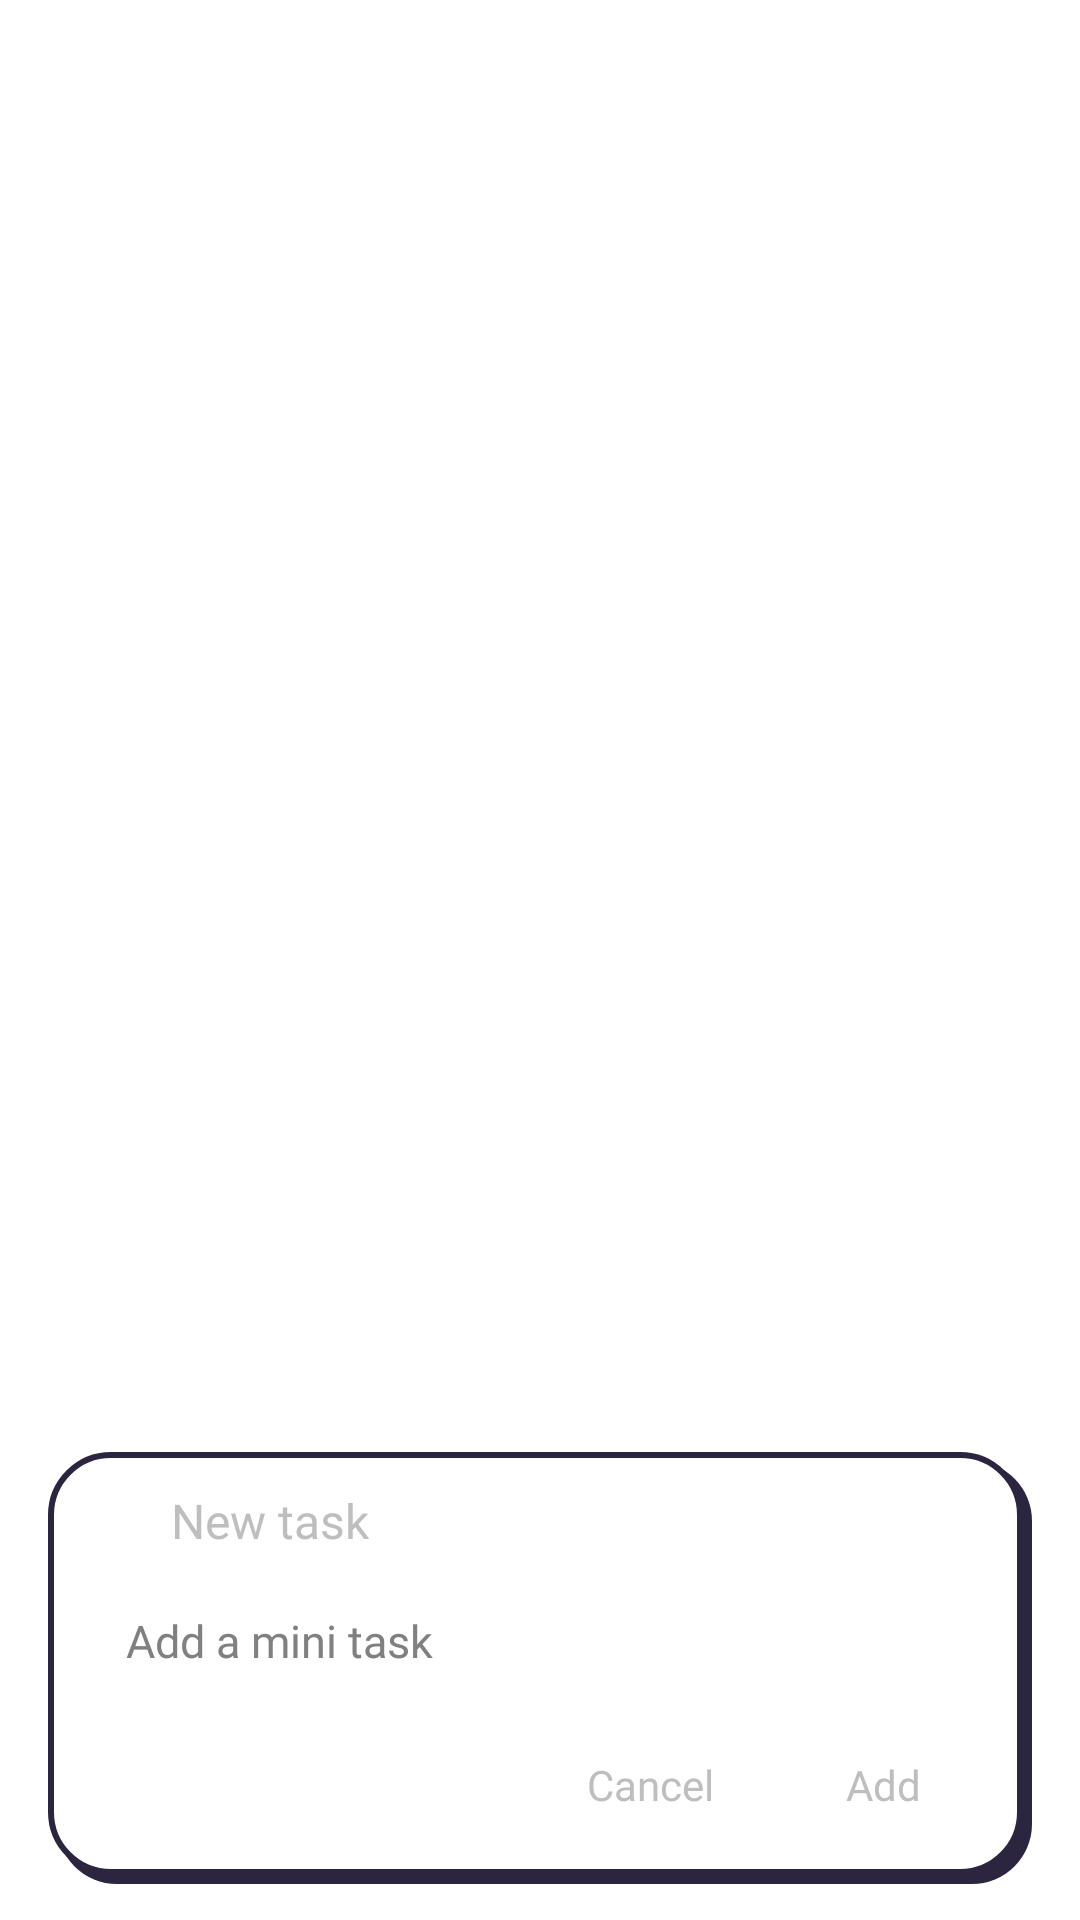

Produce the Android XML layout that renders to this screen, including the resource entries it uses.
<!-- AndroidManifest.xml: activity theme QuickyDialog -->
<!-- res/layout/quick_add.xml -->
<?xml version="1.0" encoding="utf-8"?>
<FrameLayout xmlns:android="http://schemas.android.com/apk/res/android"
    android:id="@+id/qa_outside"
    android:layout_width="match_parent"
    android:layout_height="match_parent"
    android:paddingStart="16dp"
    android:paddingEnd="16dp"
    android:paddingBottom="12dp">
    <LinearLayout
        android:id="@+id/qa_root"
        android:layout_width="match_parent"
        android:layout_height="wrap_content"
        android:layout_gravity="bottom"
        android:background="@drawable/w_card_q_light"
        android:clickable="true"
        android:orientation="vertical"
        android:paddingStart="14dp"
        android:paddingTop="12dp"
        android:paddingEnd="17dp"
        android:paddingBottom="15dp">
        <LinearLayout android:layout_width="match_parent" android:layout_height="wrap_content" android:gravity="center_vertical" android:orientation="horizontal">
            <ImageView android:id="@+id/qa_logo" android:layout_width="20dp" android:layout_height="20dp" android:src="@drawable/ic_quicky" android:contentDescription="@null" />
            <TextView android:id="@+id/qa_title" style="@style/WTitle" android:layout_width="wrap_content" android:layout_height="wrap_content" android:layout_marginStart="7dp" android:text="New task" android:textSize="16sp" />
        </LinearLayout>
        <EditText
            android:id="@+id/qa_text"
            style="@style/WBody"
            android:layout_width="match_parent"
            android:layout_height="wrap_content"
            android:layout_marginTop="9dp"
            android:background="@drawable/w_field"
            android:hint="Add a mini task"
            android:imeOptions="actionDone"
            android:inputType="textCapSentences"
            android:maxLength="500"
            android:paddingStart="12dp"
            android:paddingTop="10dp"
            android:paddingEnd="12dp"
            android:paddingBottom="10dp"
            android:textSize="15sp" />
        <LinearLayout android:layout_width="wrap_content" android:layout_height="wrap_content" android:layout_gravity="end" android:layout_marginTop="10dp" android:orientation="horizontal">
            <TextView
                android:id="@+id/qa_cancel"
                style="@style/WBody"
                android:layout_width="wrap_content"
                android:layout_height="36dp"
                android:background="@drawable/w_round"
                android:gravity="center"
                android:paddingStart="16dp"
                android:paddingEnd="16dp"
                android:text="Cancel"
                android:textSize="14sp" />
            <TextView
                android:id="@+id/qa_add"
                style="@style/WBody"
                android:layout_width="wrap_content"
                android:layout_height="36dp"
                android:layout_marginStart="8dp"
                android:background="@drawable/w_round"
                android:gravity="center"
                android:paddingStart="20dp"
                android:paddingEnd="20dp"
                android:text="Add"
                android:textSize="14sp" />
        </LinearLayout>
    </LinearLayout>
</FrameLayout>
<!-- resources referenced by this layout -->
<resources>
  <!-- drawable ic_quicky (drawable) -->
  <?xml version="1.0" encoding="utf-8"?>
  <vector xmlns:android="http://schemas.android.com/apk/res/android" android:width="42dp" android:height="38dp" android:viewportWidth="42" android:viewportHeight="38">
      <path android:fillColor="#FFFFFFFF" android:fillType="evenOdd" android:pathData="M20,1C31,1 39,9 39,20c0,9 -6,15 -19,15S1,29 1,20C1,9 9,1 20,1zM12,15a2,2 0,0 1,4 0v3a2,2 0,0 1,-4 0zM24,15a2,2 0,0 1,4 0v3a2,2 0,0 1,-4 0z" />
  </vector>
  <!-- drawable w_card_q_light (drawable) -->
  <?xml version="1.0" encoding="utf-8"?>
  <layer-list xmlns:android="http://schemas.android.com/apk/res/android">
      <item android:left="3dp" android:top="3dp">
          <shape android:shape="rectangle"><solid android:color="#FF2B2540" /><corners android:radius="@dimen/w_radius" /></shape>
      </item>
      <item android:right="3dp" android:bottom="3dp">
          <shape android:shape="rectangle"><solid android:color="#FFFFFFFF" /><stroke android:width="2dp" android:color="#FF2B2540" /><corners android:radius="@dimen/w_radius" /></shape>
      </item>
  </layer-list>
  <!-- drawable w_field (drawable) -->
  <?xml version="1.0" encoding="utf-8"?>
  <shape xmlns:android="http://schemas.android.com/apk/res/android" android:shape="rectangle">
      <solid android:color="#FFFFFFFF" />
      <corners android:radius="14dp" />
  </shape>
  <!-- drawable w_round (drawable) -->
  <?xml version="1.0" encoding="utf-8"?>
  <shape xmlns:android="http://schemas.android.com/apk/res/android" android:shape="rectangle">
      <solid android:color="#FFFFFFFF" />
      <corners android:radius="999dp" />
  </shape>
  <style name="WBody"><item name="android:fontFamily">sans-serif-medium</item></style>
  <style name="WTitle"><item name="android:fontFamily">sans-serif-medium</item></style>
  <style name="QuickyDialog" parent="@android:style/Theme.Translucent.NoTitleBar">
          <item name="android:windowIsFloating">false</item>
          <item name="android:backgroundDimEnabled">true</item>
          <item name="android:backgroundDimAmount">0.35</item>
      </style>
  <dimen name="w_radius">20dp</dimen>
</resources>
